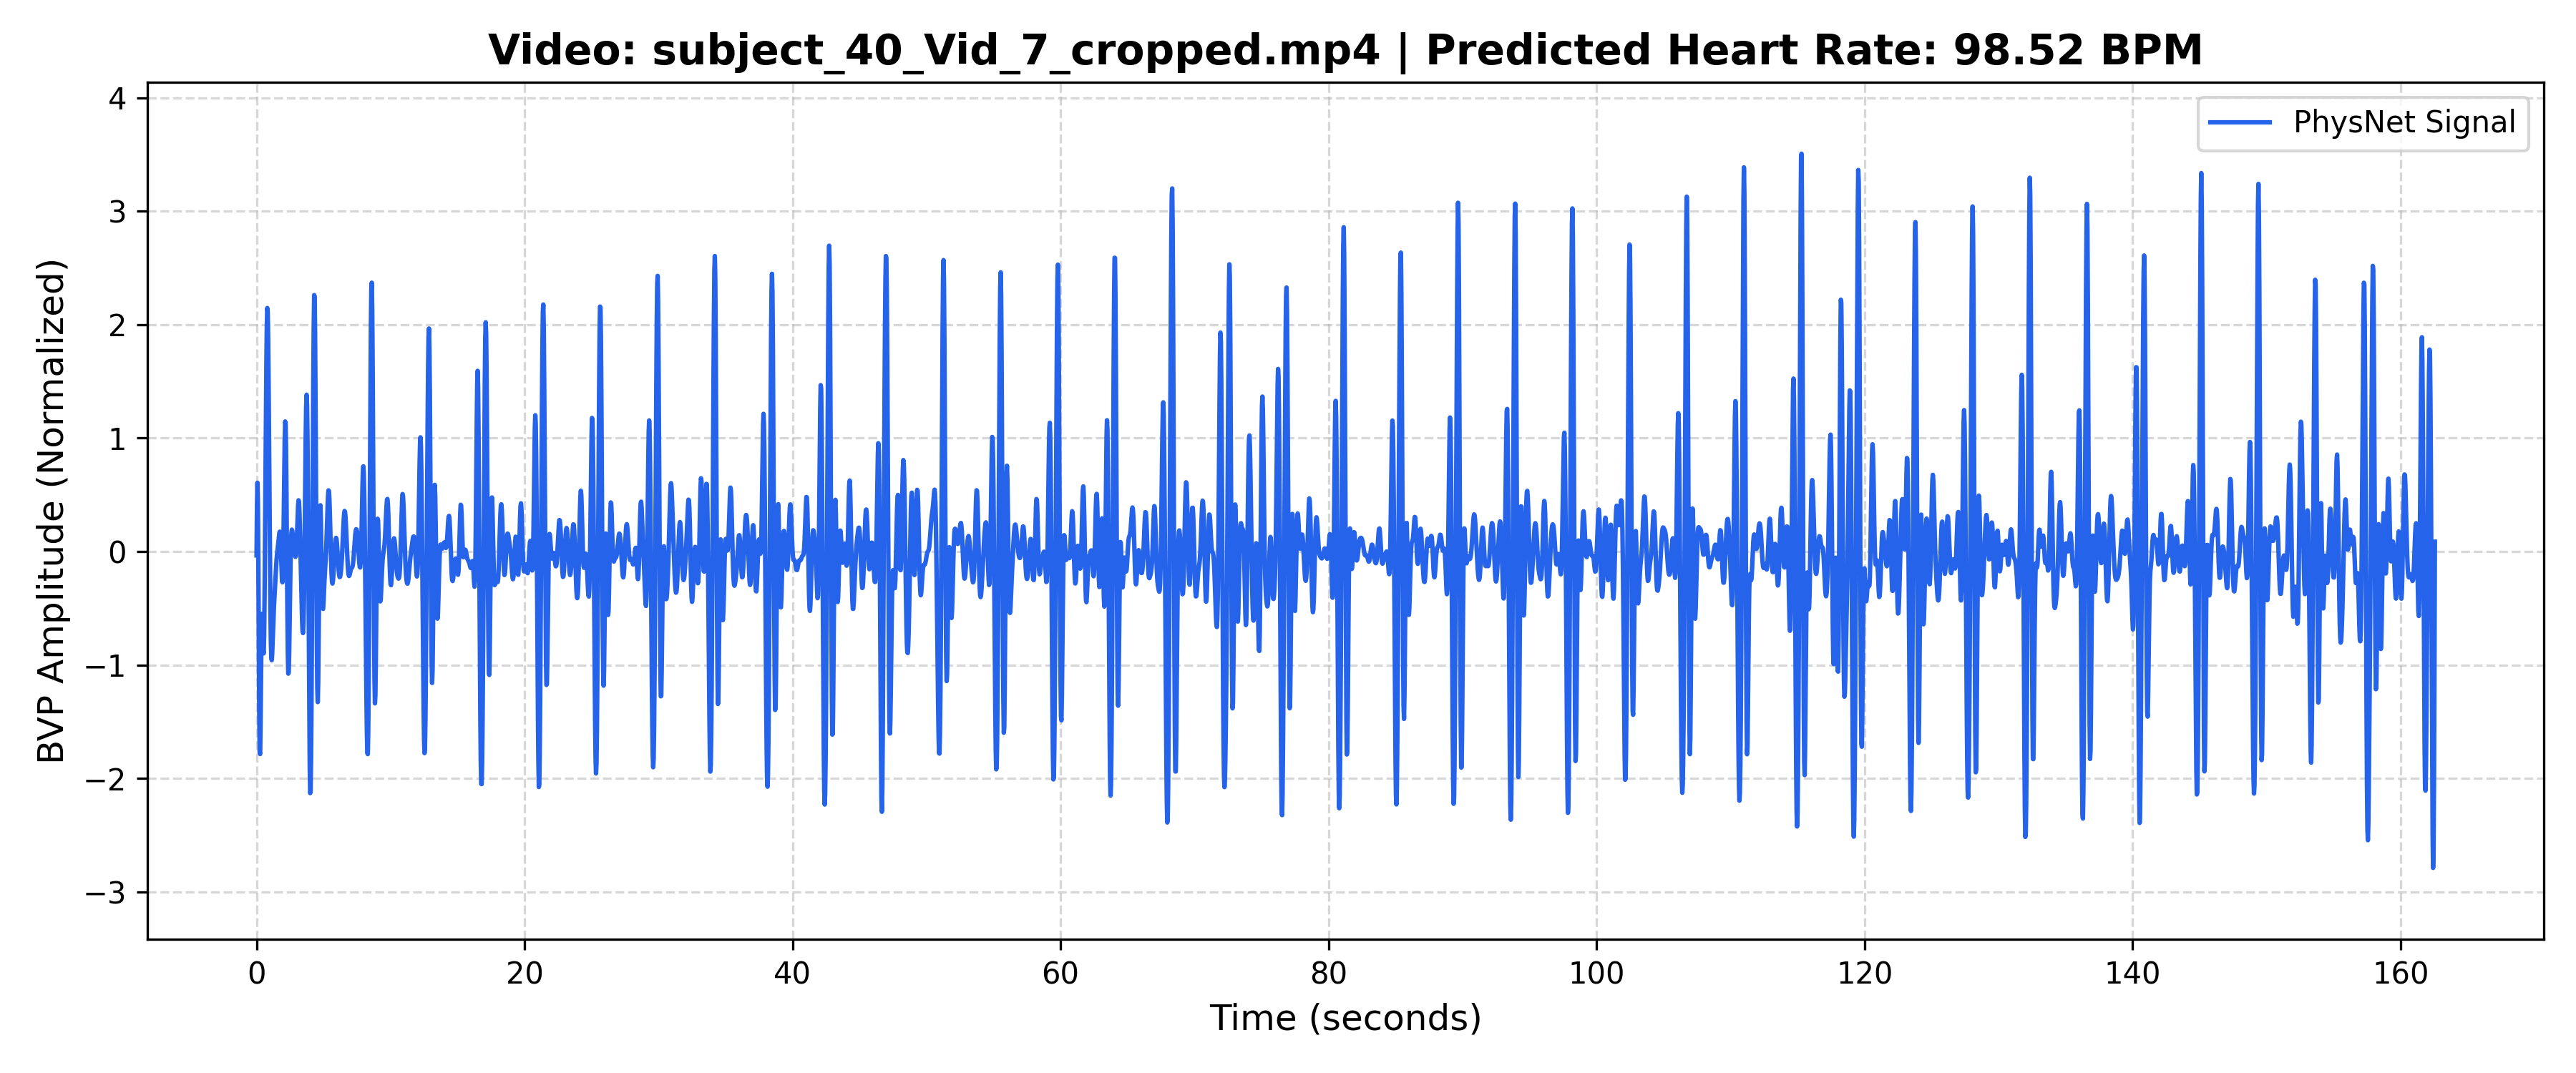

The file beside this chart, header and first rows:
Time_Sec, Amplitude
0.000000, -0.03392
0.03333, 0.4054
0.06667, 0.6063
0.1, 0.4346
0.1333, -0.08379
0.1667, -0.7773
0.2, -1.407
0.2333, -1.772
0.2667, -1.786
0.3, -1.505
0.3333, -1.09
0.3667, -0.7284
0.4, -0.5491
0.4333, -0.5759
0.4667, -0.7291
0.5, -0.8766
0.5333, -0.8977
0.5667, -0.7289
0.6, -0.3743
0.6333, 0.1131
0.6667, 0.66
0.7, 1.194
0.7333, 1.654
0.7667, 1.986
0.8, 2.147
0.8333, 2.109
0.8667, 1.873
0.9, 1.471
0.9333, 0.9605
0.9667, 0.4158
1, -0.09114
1.033, -0.5023
1.067, -0.7842
1.1, -0.9303
1.133, -0.958
1.167, -0.9003
1.2, -0.7958
1.233, -0.6782
1.267, -0.5699
1.3, -0.4791
1.333, -0.403
1.367, -0.3333
1.4, -0.2629
1.433, -0.1908
1.467, -0.122
1.5, -0.06369
1.533, -0.01898
1.567, 0.01564
1.6, 0.04808
1.633, 0.08517
1.667, 0.1268
1.7, 0.1628
1.733, 0.1752
1.767, 0.1464
1.8, 0.06947
1.833, -0.04496
1.867, -0.1677
1.9, -0.2573
1.933, -0.2711
1.967, -0.178
... 4,818 more rows
